Run: headless pygame with SDL's dummy video driver; simulated clock (each Clock.tick advances the game by its frame time, no real sleeping); random seed 0; keys injected as events and as key.get_pressed() state; no mouse input.
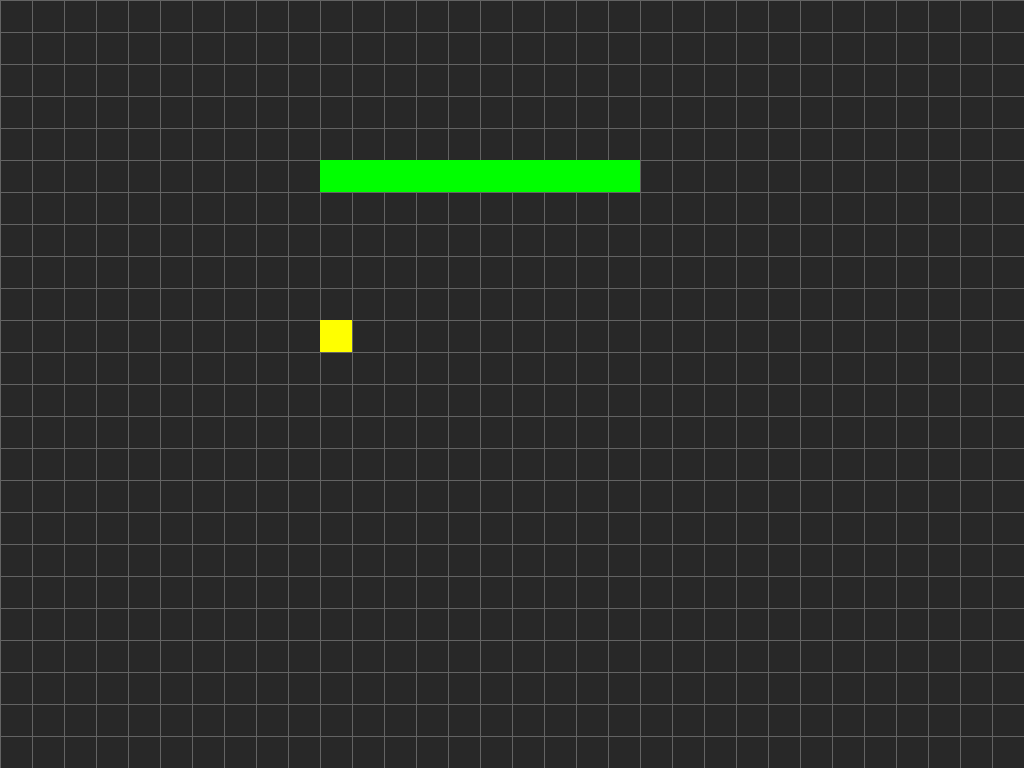
Frame 1 of 4 · flips 1–60 · no input
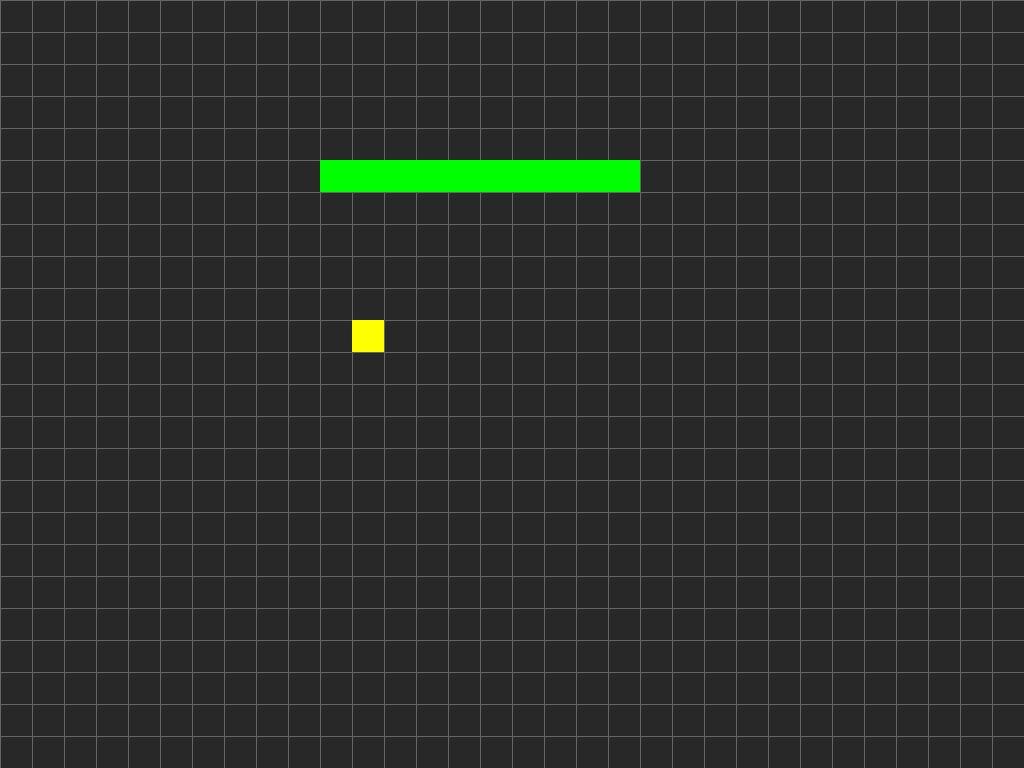
Frame 2 of 4 · flips 61–180 · tapped SPACE, RETURN · held RIGHT (→), D
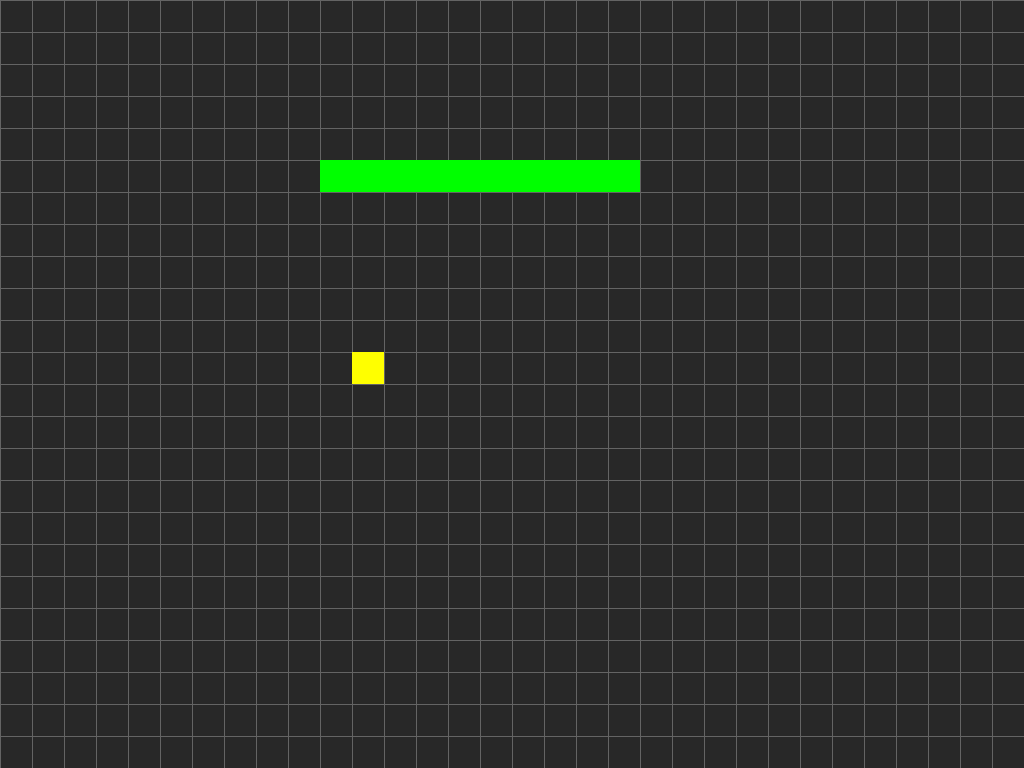
Frame 3 of 4 · flips 181–300 · held DOWN (↓), S
Frame 4 of 4 · flips 301–420 · held LEFT (←), A, UP (↑), W · screen same as frame 1, image omitted

The pygame program that drew these frames:

#!/usr/bin/env python3
# -*- coding: utf-8 -*-
"""
Created on Thu Nov  5 18:50:52 2020

@author: yann
"""
WHITE = (255,255,255)
BLACK = (0,0,0)
LIGHTGREY = (100,100,100)
DARKGREY = (40,40,40)
RED = (255,0,0)
GREEN = (0,255,0)
YELLOW = (255,255,0)

WIDTH, HEIGHT = 1024,768
FPS = 60
TITLE = "Tilemap demo"
BGCOLOR = DARKGREY

TILESIZE = 32
WIDTHGRID = WIDTH / TILESIZE
HEIGHTGRID = HEIGHT / TILESIZE


import pygame as pg
import sys

class Player(pg.sprite.Sprite):
    def __init__(self, game, x, y):
        self.groups = game.all_sprites
        pg.sprite.Sprite.__init__(self, self.groups)
        self.game = game
        self.image = pg.Surface((TILESIZE, TILESIZE))
        self.image.fill(YELLOW)
        self.rect = self.image.get_rect()
        self.x = x
        self.y = y

    def move(self, dx=0, dy=0):
        self.x += dx
        self.y += dy

    def update(self):
        self.rect.x = self.x * TILESIZE
        self.rect.y = self.y * TILESIZE

class Wall(pg.sprite.Sprite):
    def __init__(self, game, x, y):
        self.groups = game.all_sprites, game.walls
        pg.sprite.Sprite.__init__(self, self.groups)
        self.game = game
        self.image = pg.Surface((TILESIZE, TILESIZE))
        self.image.fill(GREEN)
        self.rect = self.image.get_rect()
        self.x = x
        self.y = y
        self.rect.x = x * TILESIZE
        self.rect.y = y * TILESIZE

class Game:
    def __init__(self):
        pg.init()
        self.screen = pg.display.set_mode((WIDTH, HEIGHT))
        pg.display.set_caption(TITLE)
        self.clock = pg.time.Clock()
        pg.key.set_repeat(500, 100)
        self.load_data()

    def load_data(self):
        pass

    def new(self):
        # initialize all variables and do all the setup for a new game
        self.all_sprites = pg.sprite.Group()
        self.walls = pg.sprite.Group()
        self.player = Player(self, 10, 10)
        for x in range(10, 20):
            Wall(self, x, 5)

    def run(self):
        # game loop - set self.playing = False to end the game
        self.playing = True
        while self.playing:
            self.dt = self.clock.tick(FPS) / 1000
            self.events()
            self.update()
            self.draw()

    def quit(self):
        pg.quit()
        sys.exit()

    def update(self):
        # update portion of the game loop
        self.all_sprites.update()

    def draw_grid(self):
        for x in range(0, WIDTH, TILESIZE):
            pg.draw.line(self.screen, LIGHTGREY, (x, 0), (x, HEIGHT))
        for y in range(0, HEIGHT, TILESIZE):
            pg.draw.line(self.screen, LIGHTGREY, (0, y), (WIDTH, y))

    def draw(self):
        self.screen.fill(BGCOLOR)
        self.draw_grid()
        self.all_sprites.draw(self.screen)
        pg.display.flip()

    def events(self):
        # catch all events here
        for event in pg.event.get():
            if event.type == pg.QUIT:
                self.quit()
            if event.type == pg.KEYDOWN:
                if event.key == pg.K_ESCAPE:
                    self.quit()
                if event.key == pg.K_LEFT:
                    self.player.move(dx=-1)
                if event.key == pg.K_RIGHT:
                    self.player.move(dx=1)
                if event.key == pg.K_UP:
                    self.player.move(dy=-1)
                if event.key == pg.K_DOWN:
                    self.player.move(dy=1)

    def show_start_screen(self):
        pass

    def show_go_screen(self):
        pass

# create the game object
g = Game()
g.show_start_screen()
while True:
    g.new()
    g.run()
    g.show_go_screen()
